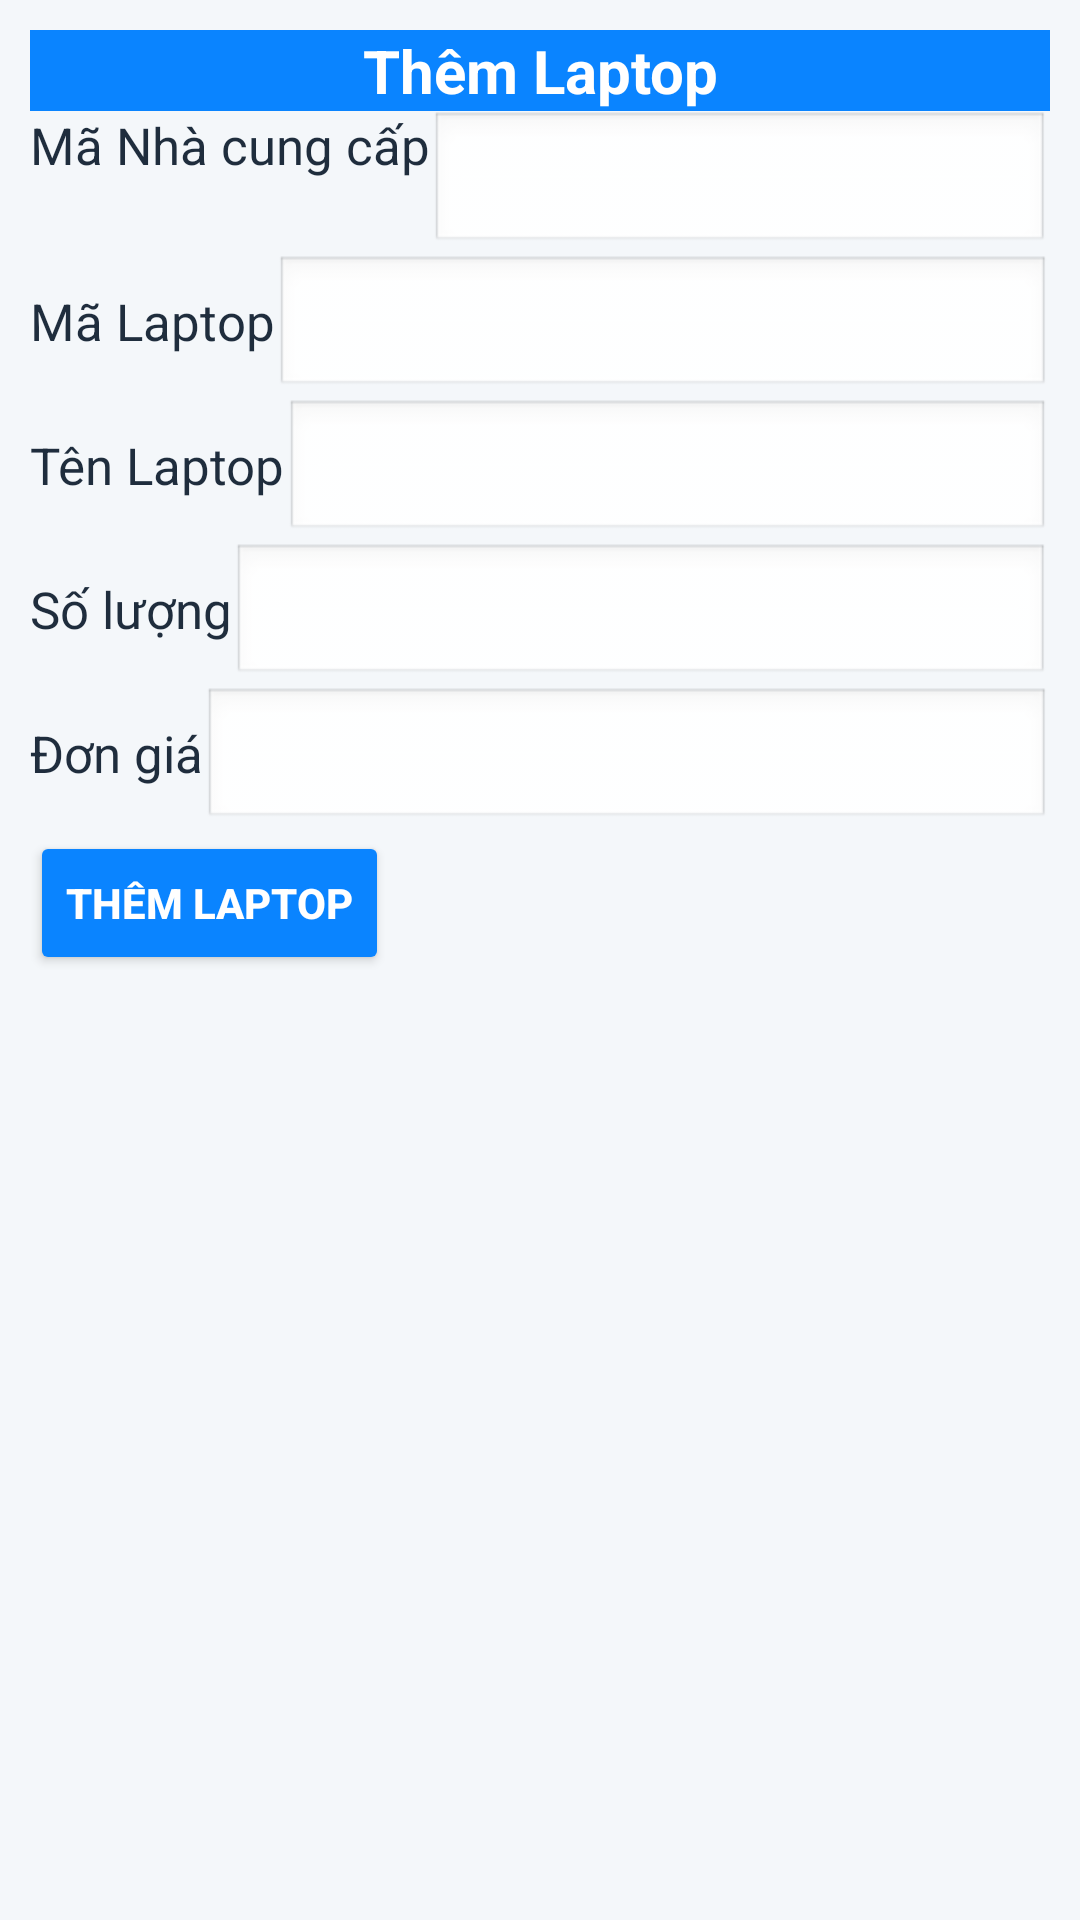

This screen was rendered from an Android layout file. Write that file and the resources it references.
<!-- AndroidManifest.xml: application theme Theme.Project_Android_CK -->
<!-- res/layout/themlaptop_activity.xml -->
<?xml version="1.0" encoding="utf-8"?>
<LinearLayout xmlns:android="http://schemas.android.com/apk/res/android"
    android:orientation="vertical"
    android:layout_width="match_parent"
    android:layout_height="match_parent"
    android:layout_margin="10dp"
    android:padding="10dp"
    android:background="#F4F7FA"
    >
    <TextView
        android:layout_width="match_parent"
        android:layout_height="wrap_content"
        android:text="Thêm Laptop"
        android:textStyle="bold"
        android:textSize="20dp"
        android:gravity="center"
        android:textColor="#FFFFFF"
        android:background="#0A84FF"
        />
    <LinearLayout
        android:layout_width="match_parent"
        android:layout_height="wrap_content"
        android:orientation="horizontal"
        >
        <TextView
            android:layout_width="wrap_content"
            android:layout_height="wrap_content"
            android:textSize="17dp"
            android:textColor="#1F2D3D"
            android:text="Mã Nhà cung cấp"
            />
        <Spinner
            android:layout_width="match_parent"
            android:layout_height="wrap_content"
            android:id="@+id/spn_ncc"
            android:textSize="16sp"
            android:background="@android:drawable/edit_text"
            />
    </LinearLayout>
    <LinearLayout
        android:layout_width="match_parent"
        android:layout_height="wrap_content"
        android:orientation="horizontal"
        >
        <TextView
            android:layout_width="wrap_content"
            android:layout_height="wrap_content"
            android:textSize="17dp"
            android:text="Mã Laptop"
            android:textColor="#1F2D3D"
            />
        <EditText
            android:layout_width="match_parent"
            android:layout_height="wrap_content"
            android:id="@+id/edit_malaptop"

            android:background="@android:drawable/edit_text"
            />
    </LinearLayout>
    <LinearLayout
        android:layout_width="match_parent"
        android:layout_height="wrap_content"
        android:orientation="horizontal"
        >
        <TextView
            android:layout_width="wrap_content"
            android:layout_height="wrap_content"
            android:textSize="17dp"
            android:text="Tên Laptop"
            android:textColor="#1F2D3D"
            />
        <EditText
            android:layout_width="match_parent"
            android:layout_height="wrap_content"
            android:id="@+id/edit_tenlaptop"
            android:background="@android:drawable/edit_text"
            />
    </LinearLayout>
    <LinearLayout
        android:layout_width="match_parent"
        android:layout_height="wrap_content"
        android:orientation="horizontal"
        >
        <TextView
            android:layout_width="wrap_content"
            android:layout_height="wrap_content"
            android:textSize="17dp"
            android:text="Số lượng"
            android:textColor="#1F2D3D"
            />
        <EditText
            android:layout_width="match_parent"
            android:layout_height="wrap_content"
            android:id="@+id/edit_soluong"
            android:background="@android:drawable/edit_text"
            />
    </LinearLayout>
    <LinearLayout
        android:layout_width="match_parent"
        android:layout_height="wrap_content"
        android:orientation="horizontal"
        >
        <TextView
            android:layout_width="wrap_content"
            android:layout_height="wrap_content"
            android:textSize="17dp"
            android:text="Đơn giá"
            android:textColor="#1F2D3D"
            />
        <EditText
            android:layout_width="match_parent"
            android:layout_height="wrap_content"
            android:id="@+id/edit_dongia"
            android:background="@android:drawable/edit_text"
            />
    </LinearLayout>
    <Button
        android:layout_width="wrap_content"
        android:layout_height="wrap_content"
        android:id="@+id/bt_themlaptop"
        android:text="Thêm laptop"
        android:textColor="#FFFFFF"
        android:textStyle="bold"
        android:backgroundTint="#0A84FF"
        />

</LinearLayout>
<!-- resources referenced by this layout -->
<resources>
  <style name="Theme.Project_Android_CK" parent="Base.Theme.Project_Android_CK" />
  <style name="Base.Theme.Project_Android_CK" parent="Theme.Material3.DayNight.NoActionBar">
          
          
      </style>
</resources>
